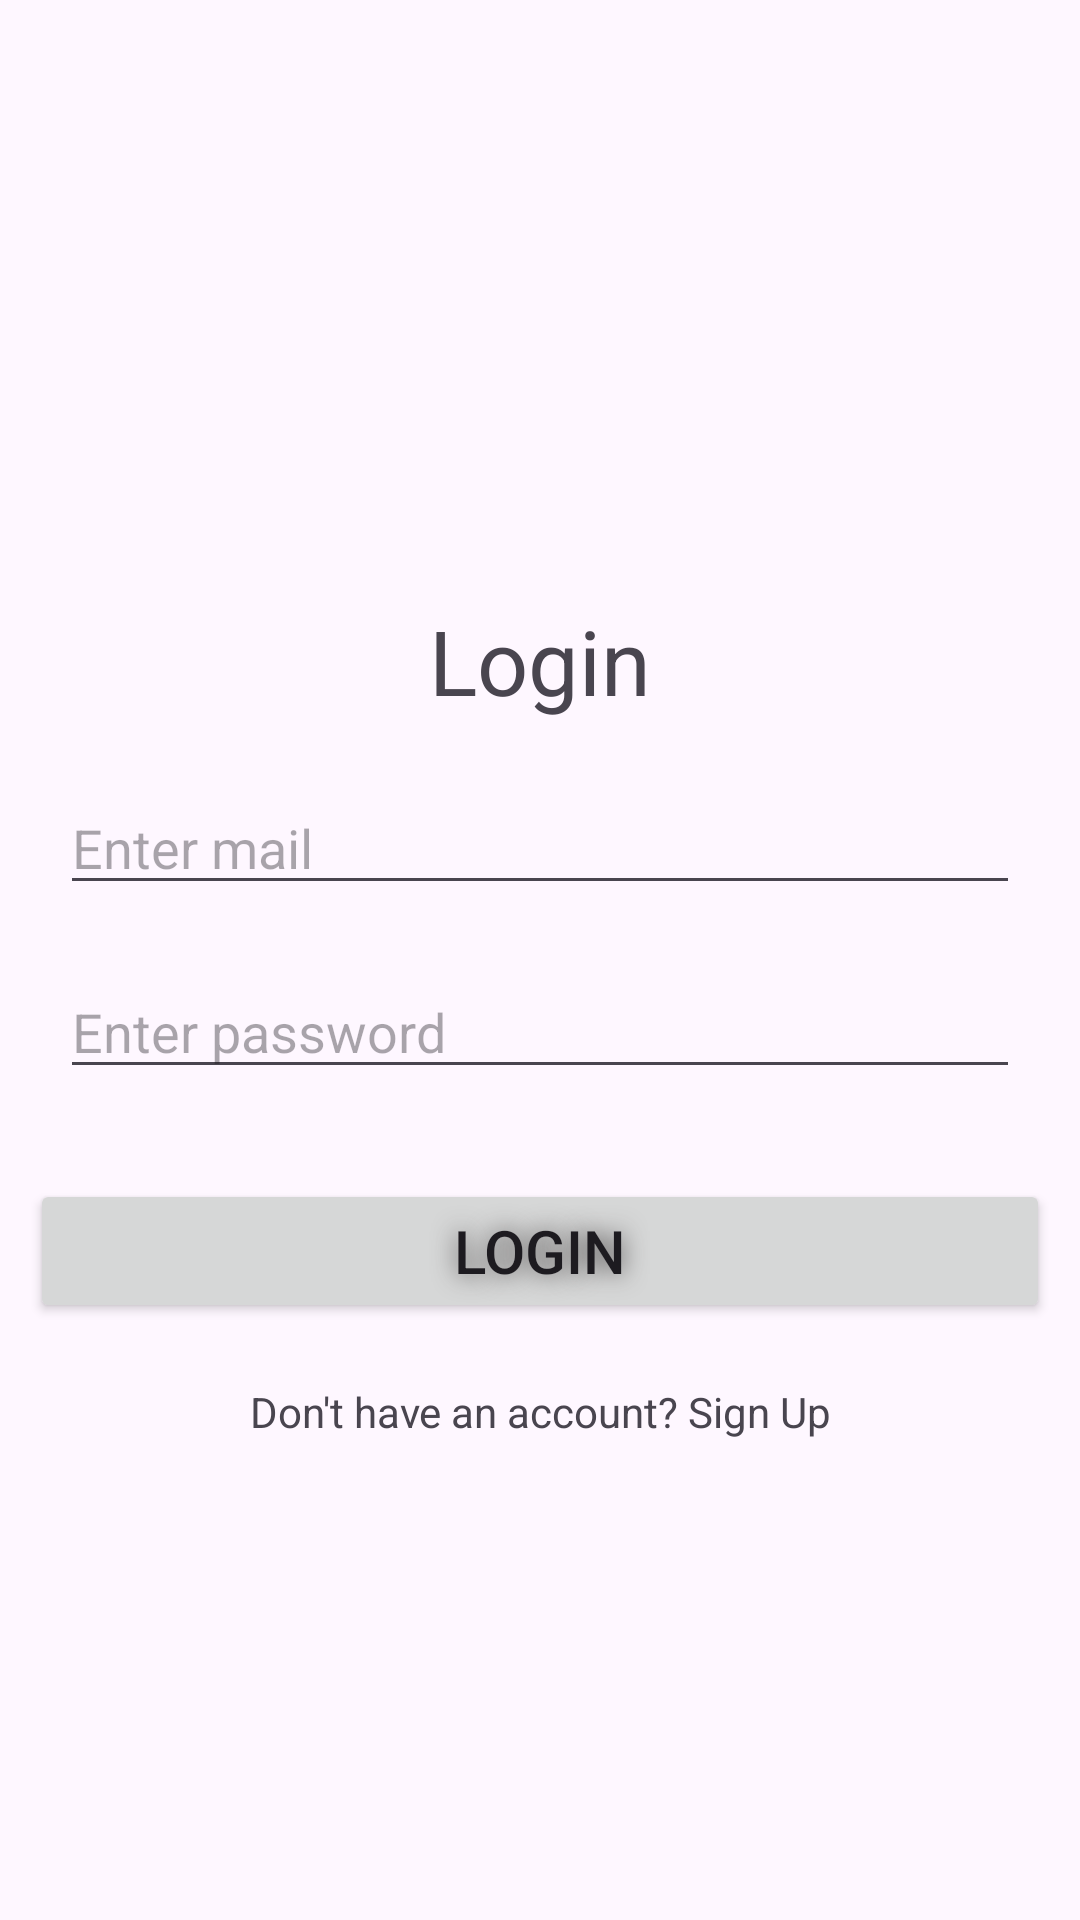

The Android layout XML behind this screen, and the referenced resources:
<!-- AndroidManifest.xml: application theme Theme.ChatAppPractice -->
<!-- res/layout/activity_login_actitvity.xml -->
<?xml version="1.0" encoding="utf-8"?>
<layout xmlns:android="http://schemas.android.com/apk/res/android"
    xmlns:app="http://schemas.android.com/apk/res-auto"
    xmlns:tools="http://schemas.android.com/tools">

    <data>

    </data>

    <androidx.constraintlayout.widget.ConstraintLayout
        android:layout_width="match_parent"
        android:layout_height="match_parent"
        tools:context=".auth.LoginActivity">

        <TextView
            android:id="@+id/textView"
            android:layout_width="match_parent"
            android:layout_height="wrap_content"
            android:layout_marginTop="200dp"
            android:gravity="center"
            android:text="Login"
            android:textSize="30sp"
            app:layout_constraintEnd_toEndOf="parent"
            app:layout_constraintStart_toStartOf="parent"
            app:layout_constraintTop_toTopOf="parent" />

        <EditText
            android:id="@+id/loginmail"
            android:layout_width="match_parent"
            android:layout_height="wrap_content"
            android:hint="Enter mail"
            android:layout_margin="20dp"
            android:inputType="textEmailAddress"
            app:layout_constraintEnd_toEndOf="parent"
            app:layout_constraintStart_toStartOf="parent"
            app:layout_constraintTop_toBottomOf="@+id/textView" />

        <EditText
            android:id="@+id/loginpassword"
            android:layout_width="match_parent"
            android:layout_height="wrap_content"
            android:inputType="textPassword"
            android:layout_margin="20dp"
            android:hint="Enter password"
            app:layout_constraintEnd_toEndOf="parent"
            app:layout_constraintStart_toStartOf="parent"
            app:layout_constraintTop_toBottomOf="@+id/loginmail" />

        <androidx.appcompat.widget.AppCompatButton
            android:id="@+id/loginBtn"
            android:layout_width="match_parent"
            android:layout_height="wrap_content"
            android:layout_marginHorizontal="10dp"
            android:layout_marginTop="30dp"
            android:shadowColor="#4C4949"
            android:shadowRadius="20"
            android:text="Login"
            android:textSize="20sp"
            app:layout_constraintEnd_toEndOf="parent"
            app:layout_constraintStart_toStartOf="parent"
            app:layout_constraintTop_toBottomOf="@+id/loginpassword" />


        <TextView
            android:id="@+id/register_tv"
            android:layout_width="match_parent"
            android:layout_height="wrap_content"
            android:text="Don't have an account? Sign Up"
            android:layout_margin="20dp"
            android:gravity="center"
            app:layout_constraintEnd_toEndOf="parent"
            app:layout_constraintStart_toStartOf="parent"
            app:layout_constraintTop_toBottomOf="@+id/loginBtn" />

    </androidx.constraintlayout.widget.ConstraintLayout>
</layout>
<!-- resources referenced by this layout -->
<resources>
  <style name="Theme.ChatAppPractice" parent="Base.Theme.ChatAppPractice" />
  <style name="Base.Theme.ChatAppPractice" parent="Theme.Material3.Light">
          
          
      </style>
</resources>
